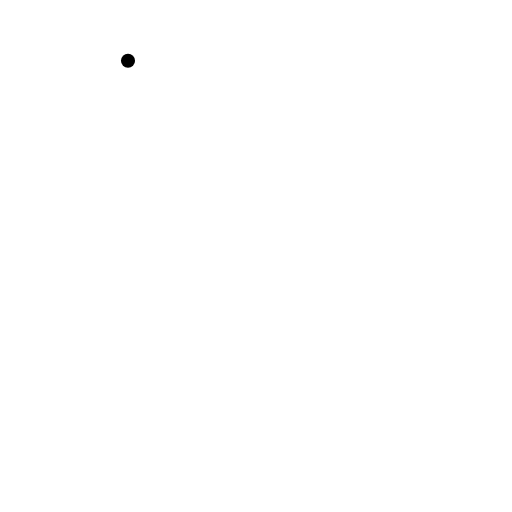
t = 0.00 s
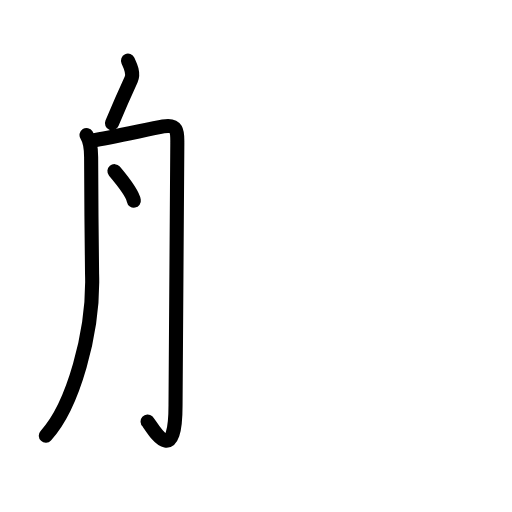
t = 3.75 s
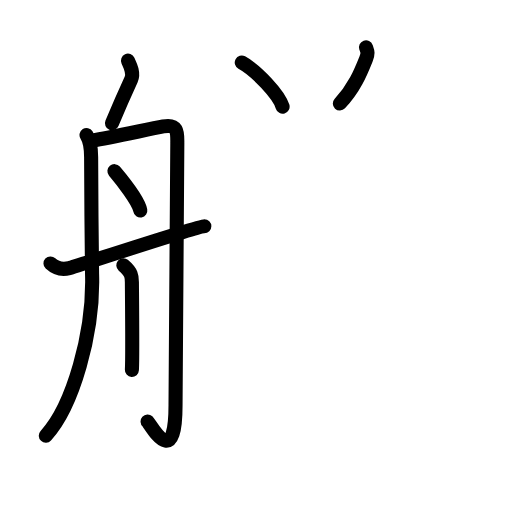
t = 7.63 s
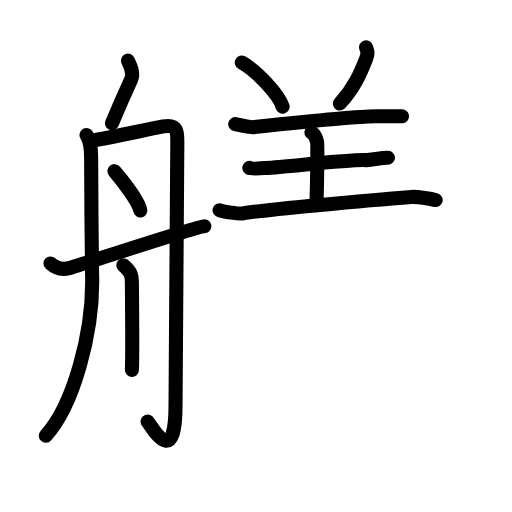
t = 11.42 s
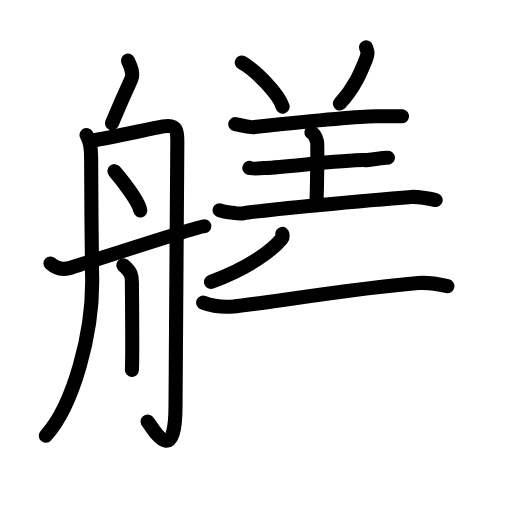
t = 13.58 s
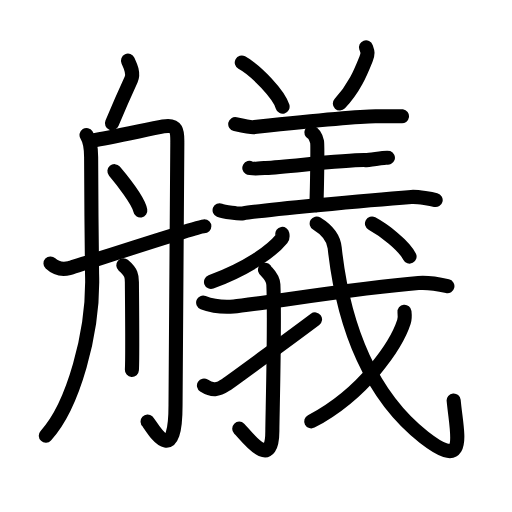
t = 19.00 s

The animated SVG that drew these frames (rendered in a browser with its animation timeline set to each time). Animation: 61 SMIL elements (animate=61); one cycle of 19.00 s.

<?xml version="1.0" encoding="UTF-8"?>
<!--
AniKanjiVG is licensed by CC-BY-SA Paul C. Sommerhoff (https://bitbucket.org/sommerhoff/anikanjivg).
AniKanjiVG uses KanjiVG which is licensed by CC-BY-SA Ulrich Apel (http://kanjivg.tagaini.net).
See also http://creativecommons.org/licenses/by-sa/3.0/
-->
<svg xmlns:kvg='http://kanjivg.tagaini.net' xmlns='http://www.w3.org/2000/svg' width='109' height='109' viewBox='0 0 109 109' style='fill:none;stroke:#000000;stroke-width:3;stroke-linecap:round;stroke-linejoin:round;' id="kvg:kanji_08264"><g id="kvg:08264" kvg:element="艤"><g id="kvg:08264-g1" kvg:element="舟" kvg:position="left" kvg:radical="general"><path id="kvg:08264-s1" kvg:type="㇒" d="M27.25,12.92c0.5,1.08,1.28,2.67,0.67,4c-1.42,3.08-2.16,4.72-4.08,9.33"><animate attributeName="d" begin="0.0s" dur="0.5s" from="M27.25,12.92C27.25,12.92,27.25,12.92,27.25,12.92" to="M27.25,12.92c0.5,1.08,1.28,2.67,0.67,4" />
<animate attributeName="d" begin="0.5s" dur="0.5s" from="M27.25,12.92c0.5,1.08,1.28,2.67,0.67,4c0,0,0,0,0,0,0" to="M27.25,12.92c0.5,1.08,1.28,2.67,0.67,4c-1.42,3.08-2.16,4.72-4.08,9.33" />
</path>
<path id="kvg:08264-s2" kvg:type="㇒" d="M18.42,28.75c0.8,1.27,0.98,3.12,0.98,4.71s0.11,22.01,0.2,24.86C20,70.81,15.5,86.5,9.75,92.75"><animate attributeName="d" begin="1.0s" dur="0.5s" from="M18.42,28.75C18.42,28.75,18.42,28.75,18.42,28.75" to="M18.42,28.75c0.8,1.27,0.98,3.12,0.98,4.71s0.11,22.01,0.2,24.86" />
<animate attributeName="d" begin="1.5s" dur="0.5s" from="M18.42,28.75c0.8,1.27,0.98,3.12,0.98,4.71s0.11,22.01,0.2,24.86c0,0,0,0,0,0,0" to="M18.42,28.75c0.8,1.27,0.98,3.12,0.98,4.71s0.11,22.01,0.2,24.86C20,70.81,15.5,86.5,9.75,92.75" />
<animate attributeName="d" begin="0s" dur="1.0s" from="M-100,-100" to="M-100,-100" />
</path>
<path id="kvg:08264-s3" kvg:type="㇆a" d="M19.75,29.92c3.51-0.61,11.83-2.39,15-3c3.17-0.61,3,1.38,3,3.5c0,2.12-0.38,52.8-0.38,55.83c0,14.25-5.28,4.11-5.95,3.5"><animate attributeName="d" begin="2.0s" dur="0.25s" from="M19.75,29.92C19.75,29.92,19.75,29.92,19.75,29.92" to="M19.75,29.92c3.51-0.61,11.83-2.39,15-3" />
<animate attributeName="d" begin="2.25s" dur="0.25s" from="M19.75,29.92c3.51-0.61,11.83-2.39,15-3c0,0,0,0,0,0,0" to="M19.75,29.92c3.51-0.61,11.83-2.39,15-3c3.17-0.61,3,1.38,3,3.5" />
<animate attributeName="d" begin="2.5s" dur="0.25s" from="M19.75,29.92c3.51-0.61,11.83-2.39,15-3c3.17-0.61,3,1.38,3,3.5c0,0,0,0,0,0,0" to="M19.75,29.92c3.51-0.61,11.83-2.39,15-3c3.17-0.61,3,1.38,3,3.5c0,2.12-0.38,52.8-0.38,55.83" />
<animate attributeName="d" begin="2.75s" dur="0.25s" from="M19.75,29.92c3.51-0.61,11.83-2.39,15-3c3.17-0.61,3,1.38,3,3.5c0,2.12-0.38,52.8-0.38,55.83c0,0,0,0,0,0,0" to="M19.75,29.92c3.51-0.61,11.83-2.39,15-3c3.17-0.61,3,1.38,3,3.5c0,2.12-0.38,52.8-0.38,55.83c0,14.25-5.28,4.11-5.95,3.5" />
<animate attributeName="d" begin="0s" dur="2.0s" from="M-100,-100" to="M-100,-100" />
</path>
<path id="kvg:08264-s4" kvg:type="㇔" d="M24.36,36.44c1.47,1.74,5.14,6.36,5.51,8.38"><animate attributeName="d" begin="3.0s" dur="1.0s" from="M24.36,36.44C24.36,36.44,24.36,36.44,24.36,36.44" to="M24.36,36.44c1.47,1.74,5.14,6.36,5.51,8.38" />
<animate attributeName="d" begin="0s" dur="3.0s" from="M-100,-100" to="M-100,-100" />
</path>
<path id="kvg:08264-s5" kvg:type="㇑" d="M26.25,56.47c1.78,1.5,1.83,2.41,1.83,3.61c0,1.2,0.17,15.67,0,18.67"><animate attributeName="d" begin="4.0s" dur="0.5s" from="M26.25,56.47C26.25,56.47,26.25,56.47,26.25,56.47" to="M26.25,56.47c1.78,1.5,1.83,2.41,1.83,3.61" />
<animate attributeName="d" begin="4.5s" dur="0.5s" from="M26.25,56.47c1.78,1.5,1.83,2.41,1.83,3.61c0,0,0,0,0,0,0" to="M26.25,56.47c1.78,1.5,1.83,2.41,1.83,3.61c0,1.2,0.17,15.67,0,18.67" />
<animate attributeName="d" begin="0s" dur="4.0s" from="M-100,-100" to="M-100,-100" />
</path>
<path id="kvg:08264-s6" kvg:type="㇀/㇐" d="M10.75,56.08c1.25,1.17,2.86,1.28,4,1c1.14-0.28,27.33-8.92,28.75-8.92"><animate attributeName="d" begin="5.0s" dur="0.5s" from="M10.75,56.08C10.75,56.08,10.75,56.08,10.75,56.08" to="M10.75,56.08c1.25,1.17,2.86,1.28,4,1" />
<animate attributeName="d" begin="5.5s" dur="0.5s" from="M10.75,56.08c1.25,1.17,2.86,1.28,4,1c0,0,0,0,0,0,0" to="M10.75,56.08c1.25,1.17,2.86,1.28,4,1c1.14-0.28,27.33-8.92,28.75-8.92" />
<animate attributeName="d" begin="0s" dur="5.0s" from="M-100,-100" to="M-100,-100" />
</path>
</g>
<g id="kvg:08264-g2" kvg:element="義" kvg:position="right"><g id="kvg:08264-g3" kvg:element="羊" kvg:variant="true" kvg:position="top"><path id="kvg:08264-s7" kvg:type="㇔" d="M51.47,13.32c3.07,1.66,7.92,6.81,8.69,9.38"><animate attributeName="d" begin="6.0s" dur="1.0s" from="M51.47,13.32C51.47,13.32,51.47,13.32,51.47,13.32" to="M51.47,13.32c3.07,1.66,7.92,6.81,8.69,9.38" />
<animate attributeName="d" begin="0s" dur="6.0s" from="M-100,-100" to="M-100,-100" />
</path>
<path id="kvg:08264-s8" kvg:type="㇒" d="M77.92,10.08c0.33,0.92,0.51,1.22,0,2.5c-1.17,2.92-2.5,6.2-5.57,9.46"><animate attributeName="d" begin="7.0s" dur="0.5s" from="M77.92,10.08C77.92,10.08,77.92,10.08,77.92,10.08" to="M77.92,10.08c0.33,0.92,0.51,1.22,0,2.5" />
<animate attributeName="d" begin="7.5s" dur="0.5s" from="M77.92,10.08c0.33,0.92,0.51,1.22,0,2.5c0,0,0,0,0,0,0" to="M77.92,10.08c0.33,0.92,0.51,1.22,0,2.5c-1.17,2.92-2.5,6.2-5.57,9.46" />
<animate attributeName="d" begin="0s" dur="7.0s" from="M-100,-100" to="M-100,-100" />
</path>
<path id="kvg:08264-s9" kvg:type="㇐" d="M50.08,26.42c0.51,0.11,3.33,0.72,3.83,0.67c2.07-0.22,21.56-2.37,26.17-2.33c0.85,0.01,5.07-0.06,5.5,0"><animate attributeName="d" begin="8.0s" dur="0.3333333333333333s" from="M50.08,26.42C50.08,26.42,50.08,26.42,50.08,26.42" to="M50.08,26.42c0.51,0.11,3.33,0.72,3.83,0.67" />
<animate attributeName="d" begin="8.333333333333334s" dur="0.3333333333333333s" from="M50.08,26.42c0.51,0.11,3.33,0.72,3.83,0.67c0,0,0,0,0,0,0" to="M50.08,26.42c0.51,0.11,3.33,0.72,3.83,0.67c2.07-0.22,21.56-2.37,26.17-2.33" />
<animate attributeName="d" begin="8.666666666666666s" dur="0.3333333333333333s" from="M50.08,26.42c0.51,0.11,3.33,0.72,3.83,0.67c2.07-0.22,21.56-2.37,26.17-2.33c0,0,0,0,0,0,0" to="M50.08,26.42c0.51,0.11,3.33,0.72,3.83,0.67c2.07-0.22,21.56-2.37,26.17-2.33c0.85,0.01,5.07-0.06,5.5,0" />
<animate attributeName="d" begin="0s" dur="8.0s" from="M-100,-100" to="M-100,-100" />
</path>
<path id="kvg:08264-s10" kvg:type="㇑a" d="M66.28,28.21c0.68,0.3,1.08,1.36,1.22,1.97c0.14,0.61,0,9.71-0.14,13.5"><animate attributeName="d" begin="9.0s" dur="0.5s" from="M66.28,28.21C66.28,28.21,66.28,28.21,66.28,28.21" to="M66.28,28.21c0.68,0.3,1.08,1.36,1.22,1.97" />
<animate attributeName="d" begin="9.5s" dur="0.5s" from="M66.28,28.21c0.68,0.3,1.08,1.36,1.22,1.97c0,0,0,0,0,0,0" to="M66.28,28.21c0.68,0.3,1.08,1.36,1.22,1.97c0.14,0.61,0,9.71-0.14,13.5" />
<animate attributeName="d" begin="0s" dur="9.0s" from="M-100,-100" to="M-100,-100" />
</path>
<path id="kvg:08264-s11" kvg:type="㇐" d="M53.08,35.75c0.48,0.28,3.01,0.03,3.5,0c4.67-0.25,17.04-1.76,21.17-1.67c0.8,0.02,4.43-0.64,4.83-0.5"><animate attributeName="d" begin="10.0s" dur="0.3333333333333333s" from="M53.08,35.75C53.08,35.75,53.08,35.75,53.08,35.75" to="M53.08,35.75c0.48,0.28,3.01,0.03,3.5,0" />
<animate attributeName="d" begin="10.333333333333334s" dur="0.3333333333333333s" from="M53.08,35.75c0.48,0.28,3.01,0.03,3.5,0c0,0,0,0,0,0,0" to="M53.08,35.75c0.48,0.28,3.01,0.03,3.5,0c4.67-0.25,17.04-1.76,21.17-1.67" />
<animate attributeName="d" begin="10.666666666666666s" dur="0.3333333333333333s" from="M53.08,35.75c0.48,0.28,3.01,0.03,3.5,0c4.67-0.25,17.04-1.76,21.17-1.67c0,0,0,0,0,0,0" to="M53.08,35.75c0.48,0.28,3.01,0.03,3.5,0c4.67-0.25,17.04-1.76,21.17-1.67c0.8,0.02,4.43-0.64,4.83-0.5" />
<animate attributeName="d" begin="0s" dur="10.0s" from="M-100,-100" to="M-100,-100" />
</path>
<path id="kvg:08264-s12" kvg:type="㇐" d="M46.75,44.75c0.82,0.33,4.19,0.82,5,0.67c3.33-0.64,26.8-2.83,35.83-3.5c1.37-0.1,4.48,0.5,5.17,0.67"><animate attributeName="d" begin="11.0s" dur="0.3333333333333333s" from="M46.75,44.75C46.75,44.75,46.75,44.75,46.75,44.75" to="M46.75,44.75c0.82,0.33,4.19,0.82,5,0.67" />
<animate attributeName="d" begin="11.333333333333334s" dur="0.3333333333333333s" from="M46.75,44.75c0.82,0.33,4.19,0.82,5,0.67c0,0,0,0,0,0,0" to="M46.75,44.75c0.82,0.33,4.19,0.82,5,0.67c3.33-0.64,26.8-2.83,35.83-3.5" />
<animate attributeName="d" begin="11.666666666666666s" dur="0.3333333333333333s" from="M46.75,44.75c0.82,0.33,4.19,0.82,5,0.67c3.33-0.64,26.8-2.83,35.83-3.5c0,0,0,0,0,0,0" to="M46.75,44.75c0.82,0.33,4.19,0.82,5,0.67c3.33-0.64,26.8-2.83,35.83-3.5c1.37-0.1,4.48,0.5,5.17,0.67" />
<animate attributeName="d" begin="0s" dur="11.0s" from="M-100,-100" to="M-100,-100" />
</path>
</g>
<g id="kvg:08264-g4" kvg:element="我" kvg:position="bottom"><g id="kvg:08264-g5" kvg:element="丿"><path id="kvg:08264-s13" kvg:type="㇒" d="M60.1,49.79c0.04,0.24,0.16,0.66-0.08,0.97c-1.99,2.44-6.66,6.1-15.1,9.26"><animate attributeName="d" begin="12.0s" dur="0.5s" from="M60.1,49.79C60.1,49.79,60.1,49.79,60.1,49.79" to="M60.1,49.79c0.04,0.24,0.16,0.66-0.08,0.97" />
<animate attributeName="d" begin="12.5s" dur="0.5s" from="M60.1,49.79c0.04,0.24,0.16,0.66-0.08,0.97c0,0,0,0,0,0,0" to="M60.1,49.79c0.04,0.24,0.16,0.66-0.08,0.97c-1.99,2.44-6.66,6.1-15.1,9.26" />
<animate attributeName="d" begin="0s" dur="12.0s" from="M-100,-100" to="M-100,-100" />
</path>
</g>
<g id="kvg:08264-g6" kvg:element="戈" kvg:part="1"><g id="kvg:08264-g7" kvg:element="弋" kvg:part="1"><path id="kvg:08264-s14" kvg:type="㇐" d="M43.25,64.42c1.15,0.44,3.5,1.08,6.5,0.83c4.71-0.39,26.57-4.02,39.33-5c1.91-0.15,5.21,0.45,6.17,0.67"><animate attributeName="d" begin="13.0s" dur="0.3333333333333333s" from="M43.25,64.42C43.25,64.42,43.25,64.42,43.25,64.42" to="M43.25,64.42c1.15,0.44,3.5,1.08,6.5,0.83" />
<animate attributeName="d" begin="13.333333333333334s" dur="0.3333333333333333s" from="M43.25,64.42c1.15,0.44,3.5,1.08,6.5,0.83c0,0,0,0,0,0,0" to="M43.25,64.42c1.15,0.44,3.5,1.08,6.5,0.83c4.71-0.39,26.57-4.02,39.33-5" />
<animate attributeName="d" begin="13.666666666666666s" dur="0.3333333333333333s" from="M43.25,64.42c1.15,0.44,3.5,1.08,6.5,0.83c4.71-0.39,26.57-4.02,39.33-5c0,0,0,0,0,0,0" to="M43.25,64.42c1.15,0.44,3.5,1.08,6.5,0.83c4.71-0.39,26.57-4.02,39.33-5c1.91-0.15,5.21,0.45,6.17,0.67" />
<animate attributeName="d" begin="0s" dur="13.0s" from="M-100,-100" to="M-100,-100" />
</path>
</g>
</g>
<g id="kvg:08264-g8" kvg:element="亅"><path id="kvg:08264-s15" kvg:type="㇚" d="M56.42,57.42c0.08,0.28,1.7,1.42,1.78,3.16c0.35,8.36-0.22,28.32-0.22,31.17c0,8.76-5.55,1.01-7.05-0.49"><animate attributeName="d" begin="14.0s" dur="0.3333333333333333s" from="M56.42,57.42C56.42,57.42,56.42,57.42,56.42,57.42" to="M56.42,57.42c0.08,0.28,1.7,1.42,1.78,3.16" />
<animate attributeName="d" begin="14.333333333333334s" dur="0.3333333333333333s" from="M56.42,57.42c0.08,0.28,1.7,1.42,1.78,3.16c0,0,0,0,0,0,0" to="M56.42,57.42c0.08,0.28,1.7,1.42,1.78,3.16c0.35,8.36-0.22,28.32-0.22,31.17" />
<animate attributeName="d" begin="14.666666666666666s" dur="0.3333333333333333s" from="M56.42,57.42c0.08,0.28,1.7,1.42,1.78,3.16c0.35,8.36-0.22,28.32-0.22,31.17c0,0,0,0,0,0,0" to="M56.42,57.42c0.08,0.28,1.7,1.42,1.78,3.16c0.35,8.36-0.22,28.32-0.22,31.17c0,8.76-5.55,1.01-7.05-0.49" />
<animate attributeName="d" begin="0s" dur="14.0s" from="M-100,-100" to="M-100,-100" />
</path>
</g>
<path id="kvg:08264-s16" kvg:type="㇀" d="M43.42,82.08c1.83,1.17,2.97,0.96,4.67-0.17c1-0.66,14.74-10.73,18.98-13.92"><animate attributeName="d" begin="15.0s" dur="0.5s" from="M43.42,82.08C43.42,82.08,43.42,82.08,43.42,82.08" to="M43.42,82.08c1.83,1.17,2.97,0.96,4.67-0.17" />
<animate attributeName="d" begin="15.5s" dur="0.5s" from="M43.42,82.08c1.83,1.17,2.97,0.96,4.67-0.17c0,0,0,0,0,0,0" to="M43.42,82.08c1.83,1.17,2.97,0.96,4.67-0.17c1-0.66,14.74-10.73,18.98-13.92" />
<animate attributeName="d" begin="0s" dur="15.0s" from="M-100,-100" to="M-100,-100" />
</path>
<g id="kvg:08264-g9" kvg:element="戈" kvg:part="2"><path id="kvg:08264-s17" kvg:type="㇂" d="M67.42,47.58c2.33,1.42,3.61,3.1,3.83,5.17c1.88,17.33,8,31.75,19,40.33c9.44,7.36,7-0.58,6.33-7.83"><animate attributeName="d" begin="16.0s" dur="0.3333333333333333s" from="M67.42,47.58C67.42,47.58,67.42,47.58,67.42,47.58" to="M67.42,47.58c2.33,1.42,3.61,3.1,3.83,5.17" />
<animate attributeName="d" begin="16.333333333333332s" dur="0.3333333333333333s" from="M67.42,47.58c2.33,1.42,3.61,3.1,3.83,5.17c0,0,0,0,0,0,0" to="M67.42,47.58c2.33,1.42,3.61,3.1,3.83,5.17c1.88,17.33,8,31.75,19,40.33" />
<animate attributeName="d" begin="16.666666666666668s" dur="0.3333333333333333s" from="M67.42,47.58c2.33,1.42,3.61,3.1,3.83,5.17c1.88,17.33,8,31.75,19,40.33c0,0,0,0,0,0,0" to="M67.42,47.58c2.33,1.42,3.61,3.1,3.83,5.17c1.88,17.33,8,31.75,19,40.33c9.44,7.36,7-0.58,6.33-7.83" />
<animate attributeName="d" begin="0s" dur="16.0s" from="M-100,-100" to="M-100,-100" />
</path>
<g id="kvg:08264-g10" kvg:element="丿"><path id="kvg:08264-s18" kvg:type="㇒" d="M86.11,66.37c0.06,0.54,0.13,1.39-0.12,2.16c-1.48,4.56-8.12,15.06-19.73,21.18"><animate attributeName="d" begin="17.0s" dur="0.5s" from="M86.11,66.37C86.11,66.37,86.11,66.37,86.11,66.37" to="M86.11,66.37c0.06,0.54,0.13,1.39-0.12,2.16" />
<animate attributeName="d" begin="17.5s" dur="0.5s" from="M86.11,66.37c0.06,0.54,0.13,1.39-0.12,2.16c0,0,0,0,0,0,0" to="M86.11,66.37c0.06,0.54,0.13,1.39-0.12,2.16c-1.48,4.56-8.12,15.06-19.73,21.18" />
<animate attributeName="d" begin="0s" dur="17.0s" from="M-100,-100" to="M-100,-100" />
</path>
</g>
<g id="kvg:08264-g11" kvg:element="弋" kvg:part="2"><g id="kvg:08264-g12" kvg:element="丶"><path id="kvg:08264-s19" kvg:type="㇔" d="M79.19,47.59c2.61,1.41,6.78,4.62,8,7.03"><animate attributeName="d" begin="18.0s" dur="1.0s" from="M79.19,47.59C79.19,47.59,79.19,47.59,79.19,47.59" to="M79.19,47.59c2.61,1.41,6.78,4.62,8,7.03" />
<animate attributeName="d" begin="0s" dur="18.0s" from="M-100,-100" to="M-100,-100" />
</path>
</g>
</g>
</g>
</g>
</g>
</g>
</svg>
